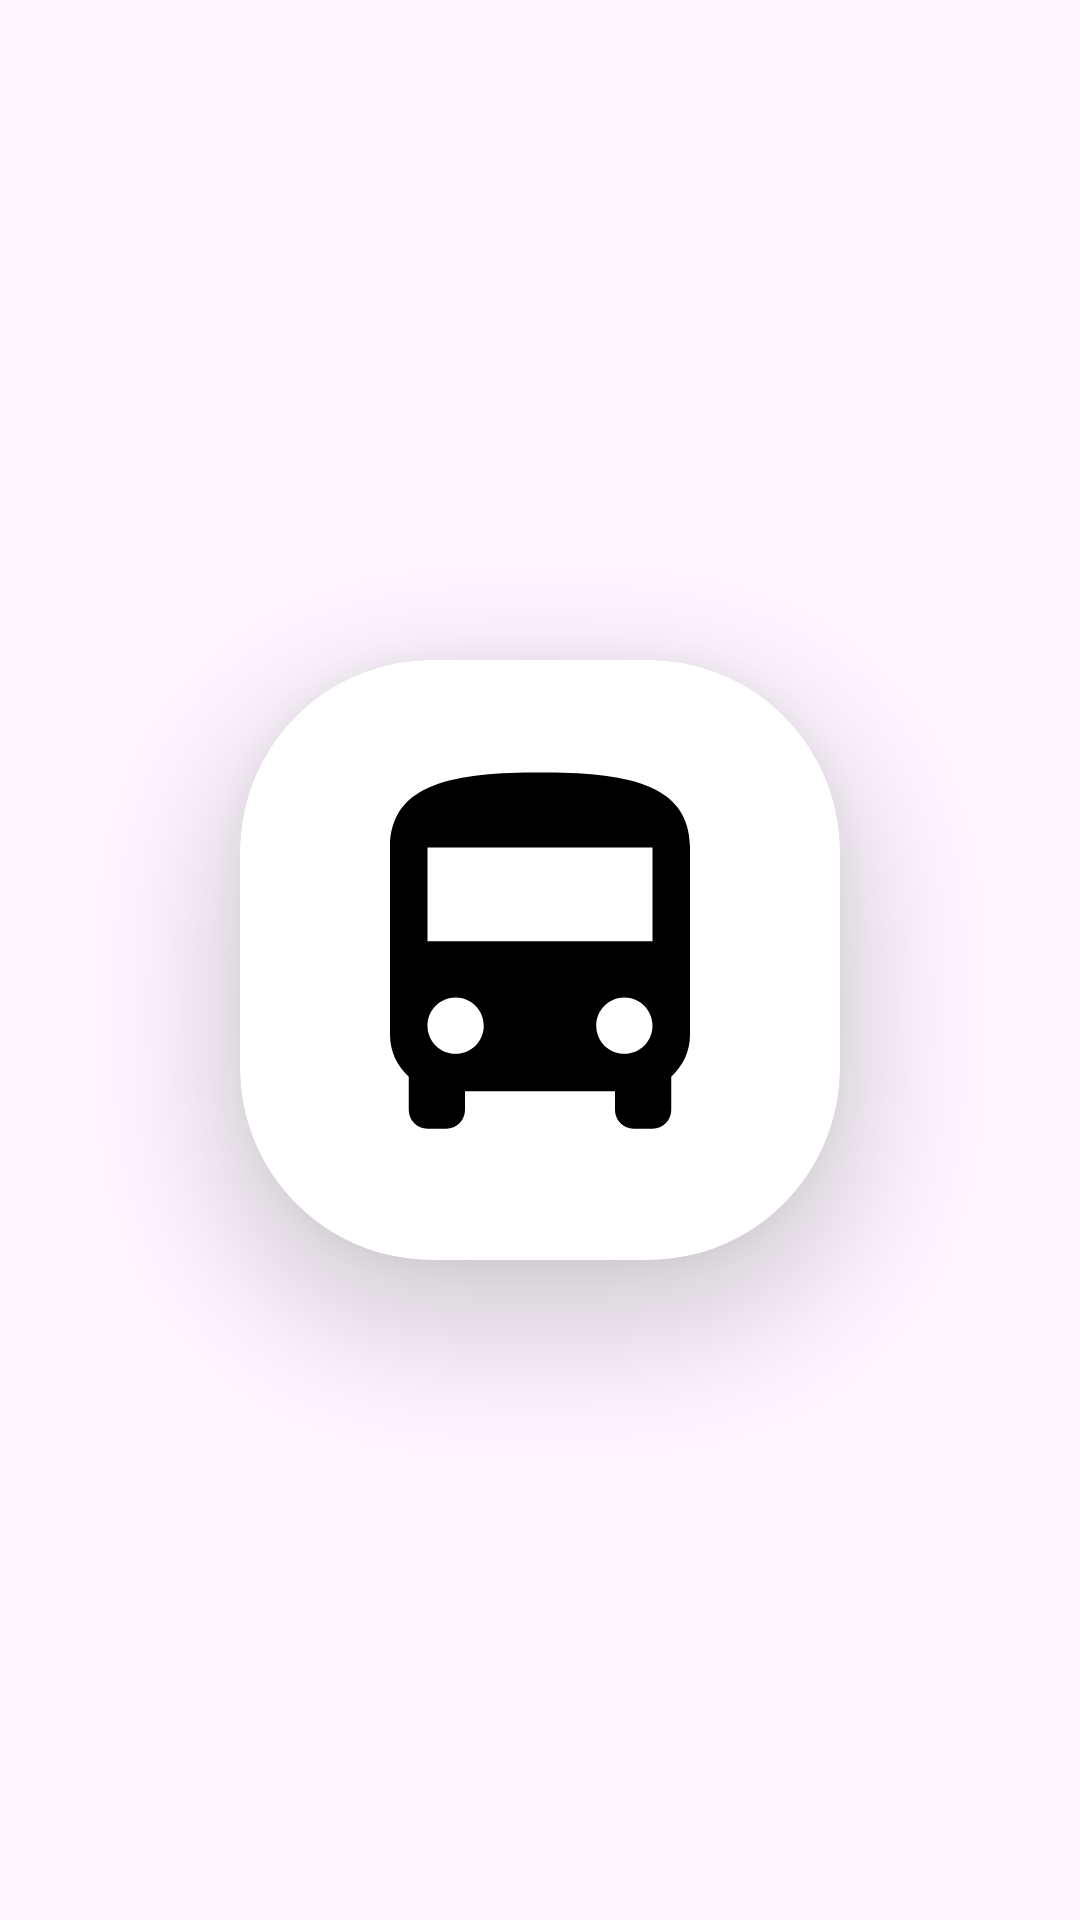

Produce the Android XML layout that renders to this screen, including the resource entries it uses.
<!-- AndroidManifest.xml: application theme Theme.BusSeatingArrangementExample -->
<!-- res/layout/activitymainend.xml -->
<?xml version="1.0" encoding="utf-8"?>
<androidx.constraintlayout.widget.ConstraintLayout xmlns:android="http://schemas.android.com/apk/res/android"
    xmlns:app="http://schemas.android.com/apk/res-auto"
    xmlns:tools="http://schemas.android.com/tools"
    android:layout_width="match_parent"
    android:layout_height="match_parent"
    tools:context=".MainActivity">

    <androidx.cardview.widget.CardView
        android:id="@+id/logocon"
        android:layout_width="200dp"
        android:layout_height="200dp"
        android:scaleX="1"
        android:scaleY="1"
        app:cardElevation="24dp"
        app:cardCornerRadius="64dp"
        app:layout_constraintBottom_toBottomOf="parent"
        app:layout_constraintEnd_toEndOf="parent"
        app:layout_constraintStart_toStartOf="parent"
        app:layout_constraintTop_toTopOf="parent">

        <androidx.constraintlayout.widget.ConstraintLayout
            android:layout_width="match_parent"
            android:layout_height="match_parent">

            <ImageView
                android:src="@drawable/baseline_directions_bus_512"
                android:layout_width="150dp"
                android:layout_height="150dp"
                app:layout_constraintBottom_toBottomOf="parent"
                app:layout_constraintEnd_toEndOf="parent"
                app:layout_constraintStart_toStartOf="parent"
                app:layout_constraintTop_toTopOf="parent"
                tools:ignore="ContentDescription" />

        </androidx.constraintlayout.widget.ConstraintLayout>

    </androidx.cardview.widget.CardView>
</androidx.constraintlayout.widget.ConstraintLayout>
<!-- resources referenced by this layout -->
<resources>
  <!-- drawable baseline_directions_bus_512 (drawable) -->
  <vector xmlns:tools="http://schemas.android.com/tools"
      android:height="512dp" android:tint="#000000"
      android:viewportHeight="24" android:viewportWidth="24"
      android:width="512dp" xmlns:android="http://schemas.android.com/apk/res/android"
      tools:ignore="VectorRaster">
      <path android:fillColor="@android:color/white" android:pathData="M4,16c0,0.88 0.39,1.67 1,2.22L5,20c0,0.55 0.45,1 1,1h1c0.55,0 1,-0.45 1,-1v-1h8v1c0,0.55 0.45,1 1,1h1c0.55,0 1,-0.45 1,-1v-1.78c0.61,-0.55 1,-1.34 1,-2.22L20,6c0,-3.5 -3.58,-4 -8,-4s-8,0.5 -8,4v10zM7.5,17c-0.83,0 -1.5,-0.67 -1.5,-1.5S6.67,14 7.5,14s1.5,0.67 1.5,1.5S8.33,17 7.5,17zM16.5,17c-0.83,0 -1.5,-0.67 -1.5,-1.5s0.67,-1.5 1.5,-1.5 1.5,0.67 1.5,1.5 -0.67,1.5 -1.5,1.5zM18,11L6,11L6,6h12v5z"
          tools:ignore="VectorRaster" />
  </vector>
  <style name="Theme.BusSeatingArrangementExample" parent="Base.Theme.BusSeatingArrangementExample" />
  <style name="Base.Theme.BusSeatingArrangementExample" parent="Theme.Material3.DayNight.NoActionBar">
          
          
      </style>
</resources>
